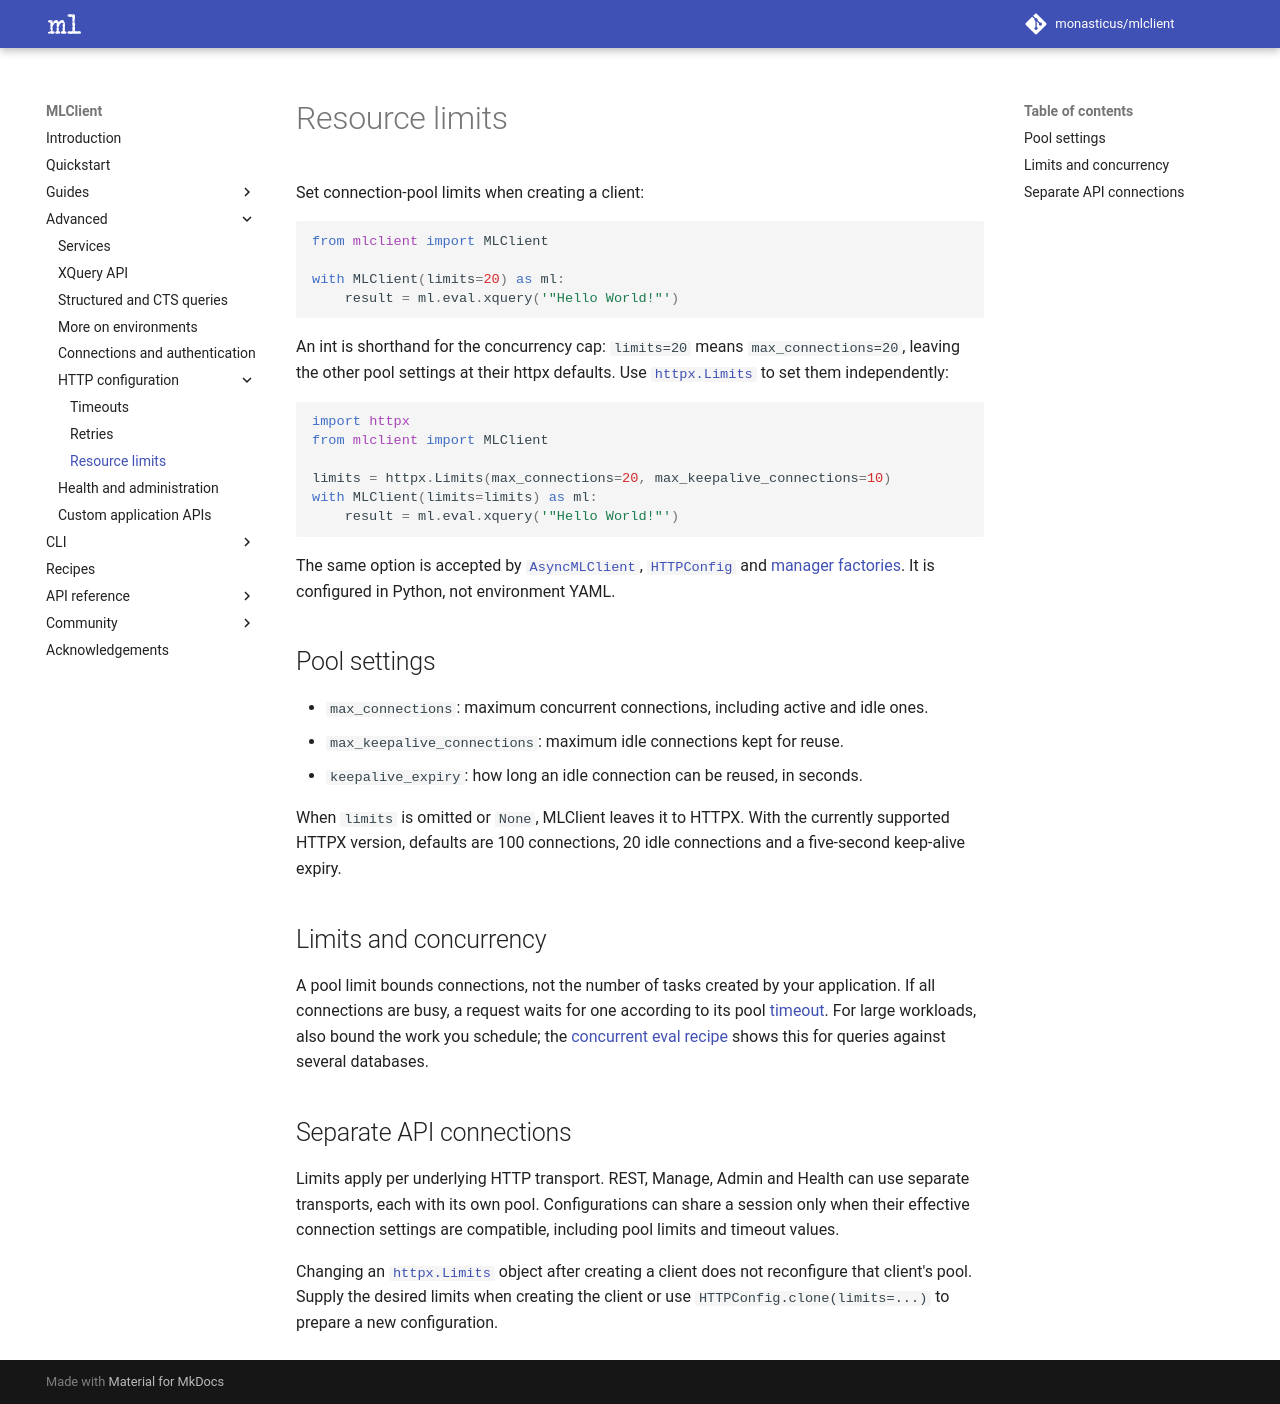

repository: monasticus/mlclient · page: dev/advanced/http/limits/index.html · generator: mkdocs

# Resource limits

Set connection-pool limits when creating a client:

```python
from mlclient import MLClient

with MLClient(limits=20) as ml:
    result = ml.eval.xquery('"Hello World!"')
```

An int is shorthand for the concurrency cap: `limits=20` means
`max_connections=20`, leaving the other pool settings at their httpx defaults.
Use [`httpx.Limits`](https://www.python-httpx.org/advanced/resource-limits/) to set them independently:

```python
import httpx
from mlclient import MLClient

limits = httpx.Limits(max_connections=20, max_keepalive_connections=10)
with MLClient(limits=limits) as ml:
    result = ml.eval.xquery('"Hello World!"')
```

The same option is accepted by [`AsyncMLClient`][mlclient.AsyncMLClient], [`HTTPConfig`][mlclient.http.HTTPConfig] and
[manager factories](index.md). It is configured in Python, not environment YAML.

## Pool settings

- `max_connections`: maximum concurrent connections, including active and idle ones.
- `max_keepalive_connections`: maximum idle connections kept for reuse.
- `keepalive_expiry`: how long an idle connection can be reused, in seconds.

When `limits` is omitted or `None`, MLClient leaves it to HTTPX. With the currently
supported HTTPX version, defaults are 100 connections, 20 idle connections and a
five-second keep-alive expiry.

## Limits and concurrency

A pool limit bounds connections, not the number of tasks created by your
application. If all connections are busy, a request waits for one according to
its pool [timeout](timeouts.md). For large workloads, also bound the work you
schedule; the [concurrent eval recipe](../../recipes.md#evaluate-queries-across-databases-concurrently)
shows this for queries against several databases.

## Separate API connections

Limits apply per underlying HTTP transport. REST, Manage, Admin and Health can
use separate transports, each with its own pool. Configurations can share a
session only when their effective connection settings are compatible, including
pool limits and timeout values.

Changing an [`httpx.Limits`](https://www.python-httpx.org/advanced/resource-limits/) object after creating a client does not reconfigure
that client's pool. Supply the desired limits when creating the client or use
`HTTPConfig.clone(limits=...)` to prepare a new configuration.
